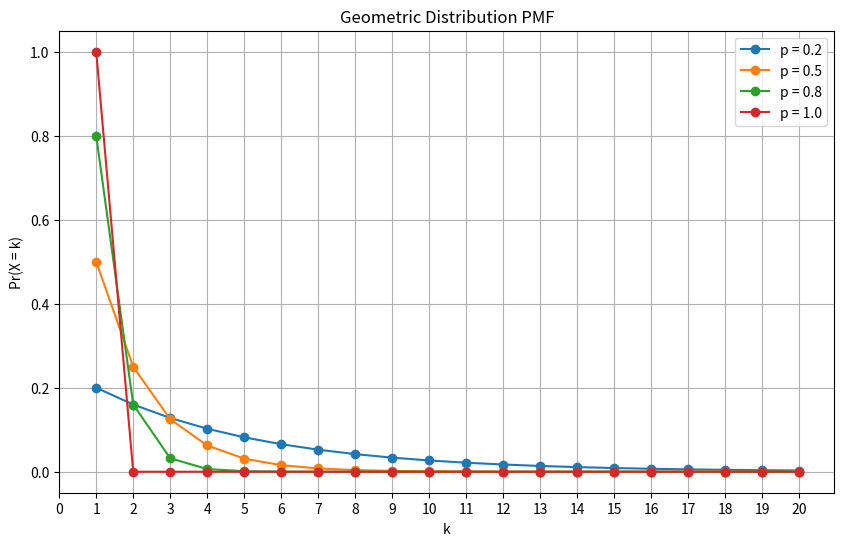

Write Python code to recreate this figure.
import matplotlib.pyplot as plt
import numpy as np


# Function to calculate Pr(X = k)
def geometric_pmf(k, p):
    return (1 - p) ** (k - 1) * p


# Updated p values to include 1.0
p_values = [0.2, 0.5, 0.8, 1.0]  # Different values for p, including 1.0

# Extend the k_values to start from 0
k_values = np.arange(0, 21)  # k from 0 to 20

plt.figure(figsize=(10, 6))

# Plot the geometric distribution for different p values
for p in p_values:
    probabilities = geometric_pmf(k_values[1:], p)  # Skip k=0 as PMF is undefined for k=0
    plt.plot(k_values[1:], probabilities, marker="o", label=f"p = {p}")

plt.xticks(np.arange(0, 21, 1))  # Set x-axis ticks from 0 to 20
plt.xlabel("k")
plt.ylabel("Pr(X = k)")
plt.title("Geometric Distribution PMF")
plt.legend()
plt.grid(True)
plt.show()
